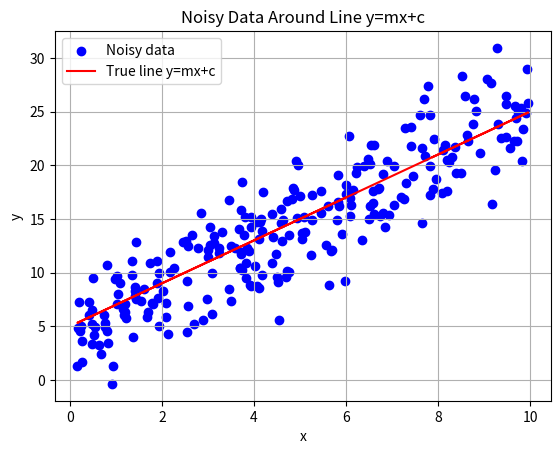

Recreate this plot in Python. (Note: this script raises an exception after producing the figure.)
import numpy as np
import matplotlib.pyplot as plt

# Parameters for the line
m = 2         # Slope
c = 5      # Intercept
n_points =250# Number of data points
noise_std = 3
  # Standard deviation of noise
xvalues=list
# Generate x values (uniformly spaced or random)
x = np.random.uniform(0, 10, n_points)  # or use np.random.uniform(0, 10, n_points)

# Generate y values with noise
noise = np.random.normal(0, noise_std, n_points)
y = m * x + c + noise

# Plotting the points
plt.scatter(x, y, color='blue', label='Noisy data')
plt.plot(x, m*x + c, color='red', label='True line y=mx+c')
plt.xlabel("x")
plt.ylabel("y")
plt.title("Noisy Data Around Line y=mx+c")
plt.legend()
plt.grid(True)
plt.show()

mul=x*y
xsq=x*x
m1=0
c1=0
iterations=100
learnrate=0.02799
for i in range(iterations):
  loss = np.mean((y - y_pred) ** 2)
  loss_history.append(loss)
  mn=m1+learnrate*(2/n_points)*(np.sum(mul)-m1*np.sum(xsq)-c1*np.sum(x))
  cn=c1+learnrate*(2/n_points)*(np.sum(y)-m1*np.sum(x)-c1*n_points)
  m1=mn
  c1=cn
print(m1)
print(c1)



plt.scatter(x, y, color='blue', label='Data')
plt.plot(x, m1*x + c1, color='green', label='Fitted Line')
plt.legend()
plt.grid(True)
plt.show()


plt.plot(range(iterations), loss_history, color='purple')
plt.xlabel("Iteration")
plt.ylabel("Mean Squared Error")
plt.title("Loss Over Iterations")
plt.grid(True)
plt.show()